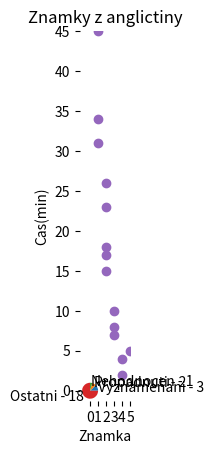

Write the Python code that produced this figure.
import matplotlib.pyplot as plt
import numpy as np

monte_carlox = np.array([2, 5, 20])
monte_carloy = np.array([2, 2, 2])

heuristicx = np.array([2, 8, 14])
heuristicy= np.array([5, 5, 5])

monte_carlox_space = np.array([2, 5, 20])
monte_carloy_space = np.array([2, 2, 2])

heuristicx_space = np.array([2, 8, 14])
heuristicy_space = np.array([5, 5, 5])

bruteforcex = np.array([2, 3, 5])
pow = np.array([2, 2, 2])
bruteforcey = np.power(pow, bruteforcex)

bruteforcex_space = np.array([2, 3, 5])
pow = np.array([2, 2, 2])
bruteforcey_space = np.power(pow, bruteforcex)


#
# plt.subplot(1, 2, 1)
# plt.plot(bruteforcex, bruteforcey, marker='o', color='g', label='bruteforce')
# plt.plot(monte_carlox, monte_carloy, marker='o', color='b', label='monte carlo')
# plt.plot(heuristicx, heuristicy, marker='x', color='r', label='heuristic')
# plt.xlabel('Number of items')
# plt.ylabel('Time(ms)')
# plt.title('Time complexity')
# plt.legend()
# plt.grid(color='turquoise', linestyle='-', linewidth=2)
# plt.subplot(1, 2, 2)
# plt.plot(bruteforcex_space, bruteforcey_space, marker='o', color='grey', label='bruteforce_space')
# plt.plot(monte_carlox_space, monte_carloy_space, marker='o', color='b', label='monte carlo_space')
# plt.plot(heuristicx_space, heuristicy_space, marker='x', color='r', label='heuristic_space')
# plt.xlabel('Number of items')
# plt.ylabel('Space requirement(b)')
# plt.title('Space complexity')
# plt.legend()
# plt.grid(color='turquoise', linestyle='-', linewidth=2)
#
# plt.plot()
# plt.show()



y = np.array([3, 2, 1, 18])
y_labels = np.array([f'Vyznamenani - {y[0]}', f'Propadnuti - {y[1]}', f'Nehodnocen - {y[2]}', f'Ostatni - {y[3]}'])
plt.pie(y, labels=y_labels)
plt.title('Vysvedceni zaku')
plt.show()


x = np.random.normal(38.2, 3.1, 845)
plt.xlabel('Velikost obovu')
plt.ylabel('Pocet zakazniku')
plt.hist(x)
plt.title('Velikosti obvodu krku v Jiznich cechach')

plt.show()


x = np.array([5,8,7,15,31,34,18,4,2,10,17,26,23,45])
y = np.array([5,3,3,2,1,1,2,4,4,3,2,2,2,1])
plt.ylabel('Cas(min)')
plt.xlabel('Znamka')
plt.xticks(np.arange(0, 6, step=1))
plt.yticks(np.arange(0, 50, step=5))
plt.scatter(y, x)
plt.title('Znamky z anglictiny')
plt.show()